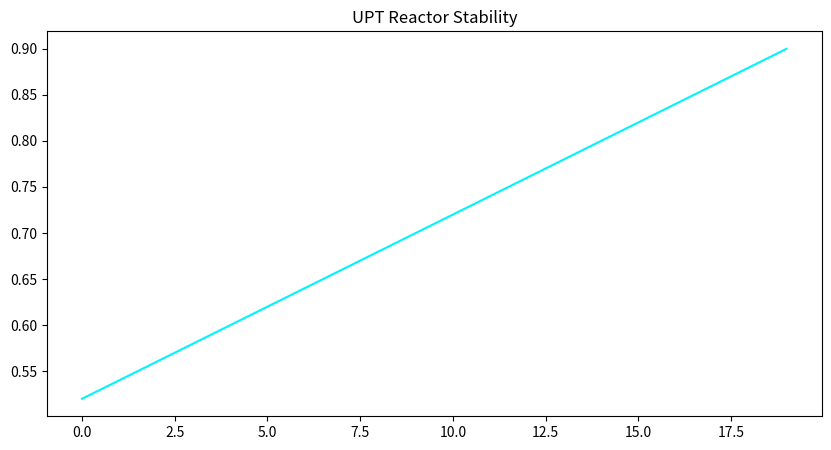

Python code for this plot:
import numpy as np
import matplotlib.pyplot as plt
import time
import os

# --- CẤU HÌNH LÒ PHẢN ỨNG ---
C_GEO_GOLDEN = 0.911    
TAU_ION_GOLDEN = 0.080  

class UPTReactor:
    def __init__(self, c_geo, tau_ion):
        self.c_geo = c_geo
        self.tau_ion = tau_ion
        self.time_steps = 20 # Giảm xuống để demo nhanh hơn
        self.plasma_state = []
        
    def run_simulation(self):
        print(f"--- KHỞI ĐỘNG LÒ PHẢN ỨNG UPT-RC ---", flush=True)
        print(f"Cấu hình: C_geo={self.c_geo}, Tau={self.tau_ion}", flush=True)
        
        current_stability = 0.5 
        
        for t in range(self.time_steps):
            time.sleep(0.2) # Giả lập tính toán nặng (Deloris sẽ đọc log trong lúc này)
            
            # Logic ảo
            rf_signal = (1.0 * self.c_geo) % self.tau_ion
            current_stability += 0.02
            current_stability = min(current_stability, 1.0)
            
            self.plasma_state.append(current_stability)
            
            # LOG STREAMING: Dòng này sẽ hiện ngay lập tức trên web
            print(f"Step {t+1}/{self.time_steps}: Stability = {current_stability:.2f} | Pulse Active...", flush=True)

        return self.plasma_state

    def generate_report(self):
        print(f"--- ĐANG TẠO BÁO CÁO ---", flush=True)
        
        # Vẽ biểu đồ
        plt.figure(figsize=(10, 5))
        plt.plot(self.plasma_state, color='#00f3ff')
        plt.title('UPT Reactor Stability')
        plt.savefig("reactor_status.png")
        print(f"Đã xuất biểu đồ: reactor_status.png", flush=True)
        print(f"MÔ PHỎNG HOÀN TẤT.", flush=True)

if __name__ == "__main__":
    reactor = UPTReactor(C_GEO_GOLDEN, TAU_ION_GOLDEN)
    reactor.run_simulation()
    reactor.generate_report()